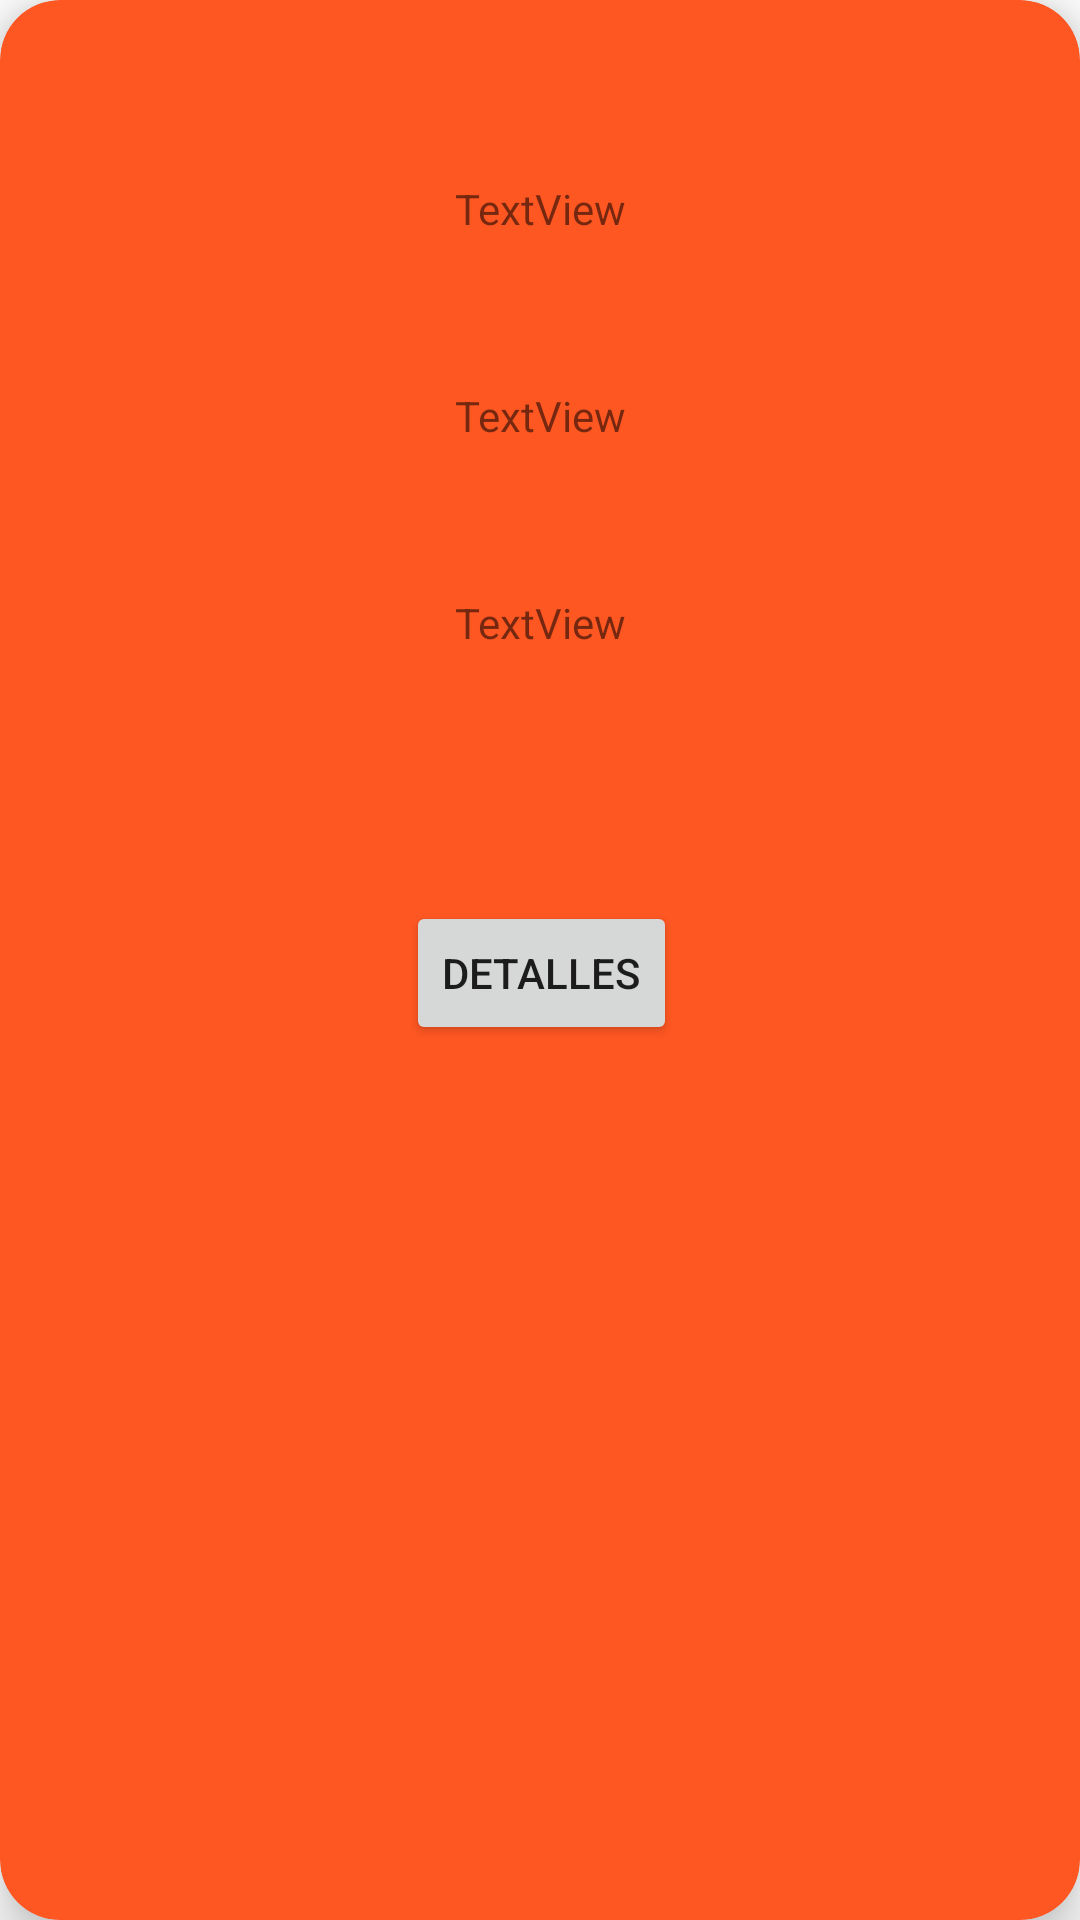

Layout XML and referenced resources for this Android screen:
<!-- AndroidManifest.xml: application theme Theme.Examen4Echevarne -->
<!-- res/layout/nota.xml -->
<?xml version="1.0" encoding="utf-8"?>
<androidx.cardview.widget.CardView xmlns:android="http://schemas.android.com/apk/res/android"
    xmlns:app="http://schemas.android.com/apk/res-auto"
    xmlns:tools="http://schemas.android.com/tools"
    android:layout_width="200dp"
    android:layout_height="350dp"
    android:layout_marginStart="10dp"
    android:layout_marginTop="10dp"
    android:layout_marginEnd="10dp"
    android:layout_marginBottom="10dp"
    app:cardBackgroundColor="#FF5722"
    app:cardCornerRadius="20dp"
    app:cardElevation="10dp"
    app:contentPadding="10dp">

    <androidx.constraintlayout.widget.ConstraintLayout
        android:layout_width="match_parent"
        android:layout_height="match_parent" >

        <TextView
            android:id="@+id/tvTiulo"
            android:layout_width="wrap_content"
            android:layout_height="wrap_content"
            android:layout_marginTop="50dp"
            android:text="TextView"
            app:layout_constraintEnd_toEndOf="parent"
            app:layout_constraintStart_toStartOf="parent"
            app:layout_constraintTop_toTopOf="parent" />

        <TextView
            android:id="@+id/tvFecha"
            android:layout_width="wrap_content"
            android:layout_height="wrap_content"
            android:layout_marginTop="50dp"
            android:text="TextView"
            app:layout_constraintEnd_toEndOf="parent"
            app:layout_constraintStart_toStartOf="parent"
            app:layout_constraintTop_toBottomOf="@+id/tvTiulo" />

        <TextView
            android:id="@+id/tvPrioridad"
            android:layout_width="wrap_content"
            android:layout_height="wrap_content"
            android:layout_marginTop="50dp"
            android:text="TextView"
            app:layout_constraintEnd_toEndOf="parent"
            app:layout_constraintStart_toStartOf="parent"
            app:layout_constraintTop_toBottomOf="@+id/tvFecha" />

        <Button
            android:id="@+id/btnDetalle"
            android:layout_width="wrap_content"
            android:layout_height="wrap_content"
            android:text="Detalles"
            app:layout_constraintBottom_toBottomOf="parent"
            app:layout_constraintEnd_toEndOf="parent"
            app:layout_constraintHorizontal_bias="0.502"
            app:layout_constraintStart_toStartOf="parent"
            app:layout_constraintTop_toBottomOf="@+id/tvPrioridad"
            app:layout_constraintVertical_bias="0.228" />

    </androidx.constraintlayout.widget.ConstraintLayout>
</androidx.cardview.widget.CardView>
<!-- resources referenced by this layout -->
<resources>
  <style name="Theme.Examen4Echevarne" parent="Theme.MaterialComponents.DayNight.DarkActionBar">
          
          <item name="colorPrimary">@color/purple_500</item>
          <item name="colorPrimaryVariant">@color/purple_700</item>
          <item name="colorOnPrimary">@color/white</item>
          
          <item name="colorSecondary">@color/teal_200</item>
          <item name="colorSecondaryVariant">@color/teal_700</item>
          <item name="colorOnSecondary">@color/black</item>
          
          <item name="android:statusBarColor">?attr/colorPrimaryVariant</item>
          
      </style>
  <!-- not gathered from this repository: default colours our renderer supplied (Android Studio template values) -->
  <color name="purple_500">#FF6200EE</color>
  <color name="purple_700">#FF3700B3</color>
  <color name="teal_200">#FF03DAC5</color>
  <color name="teal_700">#FF018786</color>
  <color name="black">#FF000000</color>
  <color name="white">#FFFFFFFF</color>
</resources>
